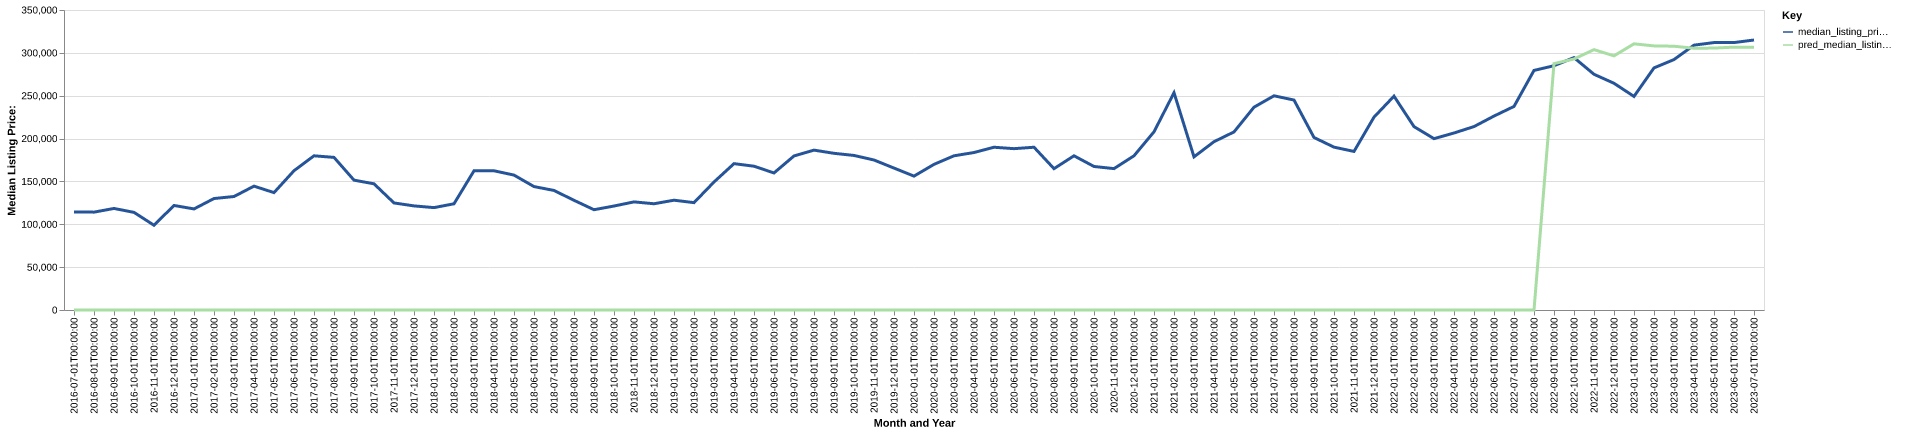

The table this chart was drawn from, first rows:
date, time_idx, median_listing_price, thirty_year_interest_rate_five, month, county_name, active_listing_count, median_days_on_market, pred_median_listing_price, month_year
2016-07-01, 0, 114450, 3.72, 7, scott, tn, 44.0, 76.0, 0, Jul-2016
2016-08-01, 1, 114175, 3.73, 8, scott, tn, 51.0, 82.0, 0, Aug-2016
2016-09-01, 2, 118475, 3.66, 9, scott, tn, 47.0, 90.0, 0, Sep-2016
2016-10-01, 3, 113900, 3.64, 10, scott, tn, 51.0, 79.0, 0, Oct-2016
2016-11-01, 4, 98875, 3.66, 11, scott, tn, 53.0, 98.0, 0, Nov-2016
2016-12-01, 5, 121950, 3.48, 12, scott, tn, 50.0, 96.0, 0, Dec-2016
2017-01-01, 6, 117925, 3.45, 1, scott, tn, 44.0, 107.0, 0, Jan-2017
2017-02-01, 7, 130050, 3.5, 2, scott, tn, 42.0, 107.0, 0, Feb-2017
2017-03-01, 8, 132400, 3.52, 3, scott, tn, 37.0, 75.0, 0, Mar-2017
2017-04-01, 9, 144500, 4.03, 4, scott, tn, 39.0, 58.0, 0, Apr-2017
2017-05-01, 10, 136950, 4.32, 5, scott, tn, 45.0, 62.0, 0, May-2017
2017-06-01, 11, 162500, 4.2, 6, scott, tn, 46.0, 68.0, 0, Jun-2017
2017-07-01, 12, 179900, 4.19, 7, scott, tn, 42.0, 85.0, 0, Jul-2017
2017-08-01, 13, 178050, 4.3, 8, scott, tn, 40.0, 94.0, 0, Aug-2017
2017-09-01, 14, 151500, 4.1, 9, scott, tn, 42.0, 81.0, 0, Sep-2017
2017-10-01, 15, 147225, 4.05, 10, scott, tn, 43.0, 76.0, 0, Oct-2017
2017-11-01, 16, 124900, 3.94, 11, scott, tn, 47.0, 80.0, 0, Nov-2017
2017-12-01, 17, 121450, 4.03, 12, scott, tn, 48.0, 96.0, 0, Dec-2017
2018-01-01, 18, 119450, 3.93, 1, scott, tn, 44.0, 109.0, 0, Jan-2018
2018-02-01, 19, 123925, 3.83, 2, scott, tn, 42.0, 118.0, 0, Feb-2018
2018-03-01, 20, 162400, 3.94, 3, scott, tn, 38.0, 96.0, 0, Mar-2018
2018-04-01, 21, 162425, 3.95, 4, scott, tn, 38.0, 72.0, 0, Apr-2018
2018-05-01, 22, 157400, 3.99, 5, scott, tn, 38.0, 64.0, 0, May-2018
2018-06-01, 23, 144000, 4.15, 6, scott, tn, 50.0, 57.0, 0, Jun-2018
2018-07-01, 24, 139475, 4.4, 7, scott, tn, 52.0, 66.0, 0, Jul-2018
2018-08-01, 25, 127975, 4.46, 8, scott, tn, 55.0, 86.0, 0, Aug-2018
2018-09-01, 26, 117000, 4.58, 9, scott, tn, 60.0, 97.0, 0, Sep-2018
2018-10-01, 27, 121300, 4.66, 10, scott, tn, 62.0, 101.0, 0, Oct-2018
2018-11-01, 28, 126142, 4.62, 11, scott, tn, 61.0, 109.0, 0, Nov-2018
2018-12-01, 29, 123950, 4.54, 12, scott, tn, 61.0, 108.0, 0, Dec-2018
2019-01-01, 30, 128100, 4.6, 1, scott, tn, 60.0, 112.0, 0, Jan-2019
2019-02-01, 31, 125250, 4.72, 2, scott, tn, 60.0, 103.0, 0, Feb-2019
2019-03-01, 32, 149329, 4.9, 3, scott, tn, 49.0, 114.0, 0, Mar-2019
2019-04-01, 33, 170750, 4.94, 4, scott, tn, 42.0, 110.0, 0, Apr-2019
2019-05-01, 34, 167750, 4.75, 5, scott, tn, 39.0, 83.0, 0, May-2019
2019-06-01, 35, 159900, 4.51, 6, scott, tn, 41.0, 86.0, 0, Jun-2019
2019-07-01, 36, 179725, 4.41, 7, scott, tn, 41.0, 86.0, 0, Jul-2019
2019-08-01, 37, 186518, 4.41, 8, scott, tn, 44.0, 77.0, 0, Aug-2019
2019-09-01, 38, 182795, 4.2, 9, scott, tn, 49.0, 69.0, 0, Sep-2019
2019-10-01, 39, 180314, 4.14, 10, scott, tn, 50.0, 67.0, 0, Oct-2019
2019-11-01, 40, 175000, 3.84, 11, scott, tn, 46.0, 89.0, 0, Nov-2019
2019-12-01, 41, 165575, 3.81, 12, scott, tn, 49.0, 102.0, 0, Dec-2019
2020-01-01, 42, 156200, 3.75, 1, scott, tn, 44.0, 85.0, 0, Jan-2020
2020-02-01, 43, 169900, 3.73, 2, scott, tn, 46.0, 99.0, 0, Feb-2020
2020-03-01, 44, 179900, 3.78, 3, scott, tn, 40.0, 101.0, 0, Mar-2020
2020-04-01, 45, 183724, 3.75, 4, scott, tn, 42.0, 88.0, 0, Apr-2020
2020-05-01, 46, 189900, 3.74, 5, scott, tn, 31.0, 106.0, 0, May-2020
2020-06-01, 47, 188225, 3.72, 6, scott, tn, 29.0, 112.0, 0, Jun-2020
2020-07-01, 48, 189900, 3.49, 7, scott, tn, 19.0, 107.0, 0, Jul-2020
2020-08-01, 49, 164900, 3.65, 8, scott, tn, 14.0, 68.0, 0, Aug-2020
2020-09-01, 50, 179900, 3.33, 9, scott, tn, 16.0, 68.0, 0, Sep-2020
2020-10-01, 51, 167450, 3.28, 10, scott, tn, 22.0, 53.0, 0, Oct-2020
2020-11-01, 52, 164950, 3.21, 11, scott, tn, 22.0, 72.0, 0, Nov-2020
2020-12-01, 53, 179900, 3.07, 12, scott, tn, 20.0, 93.0, 0, Dec-2020
2021-01-01, 54, 207900, 2.99, 1, scott, tn, 16.0, 106.0, 0, Jan-2021
2021-02-01, 55, 253500, 2.93, 2, scott, tn, 14.0, 120.0, 0, Feb-2021
2021-03-01, 56, 178675, 2.88, 3, scott, tn, 12.0, 125.0, 0, Mar-2021
2021-04-01, 57, 196350, 2.84, 4, scott, tn, 13.0, 30.0, 0, Apr-2021
2021-05-01, 58, 207750, 2.71, 5, scott, tn, 15.0, 42.0, 0, May-2021
2021-06-01, 59, 236600, 2.79, 6, scott, tn, 21.0, 32.0, 0, Jun-2021
... 25 more rows
